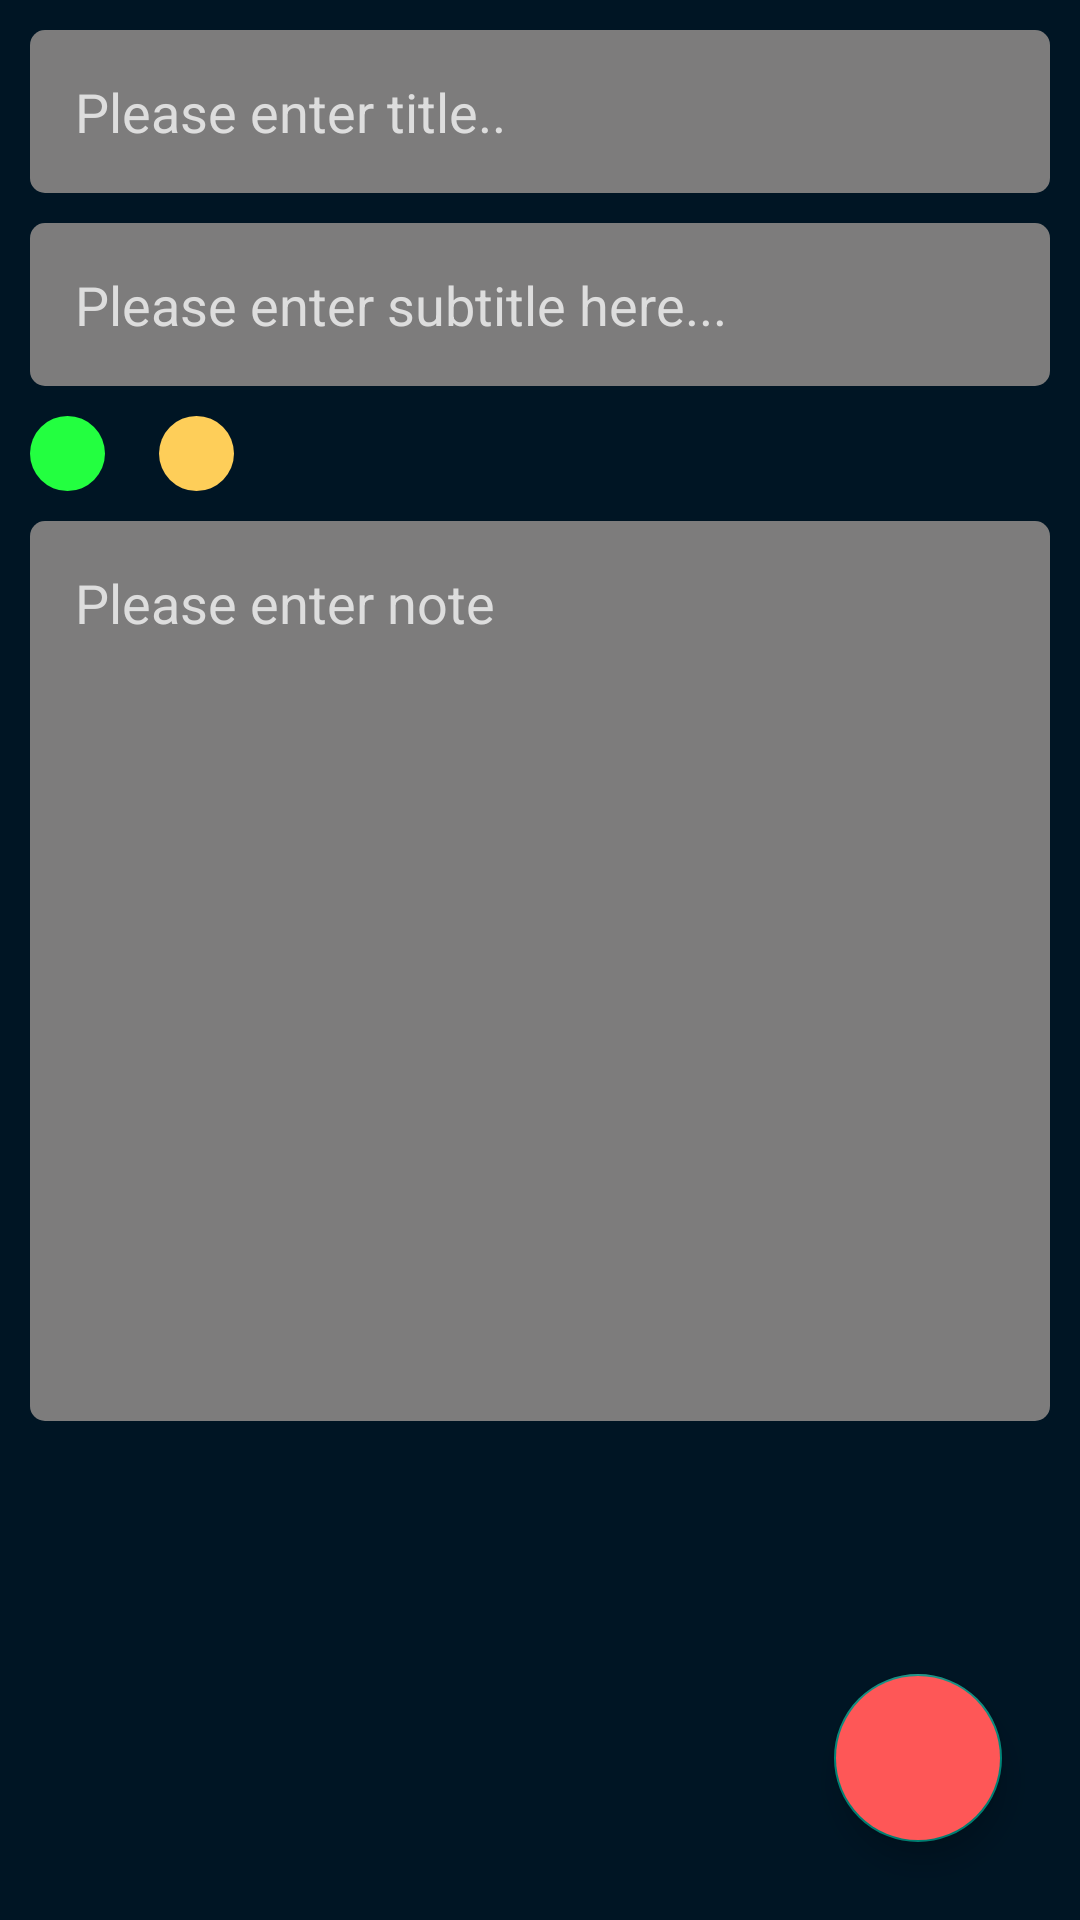

Reconstruct the res/layout file that produces this screen, plus the resources it refers to.
<!-- AndroidManifest.xml: application theme Theme.Noted -->
<!-- res/layout/fragment_new_note.xml -->
<?xml version="1.0" encoding="utf-8"?>
<FrameLayout xmlns:android="http://schemas.android.com/apk/res/android"
    xmlns:tools="http://schemas.android.com/tools"
    android:layout_width="match_parent"
    android:layout_height="match_parent"
    android:background="@color/ss_bg"
    tools:context=".ui.fragments.NewNoteFragment">

    <LinearLayout
        android:layout_width="match_parent"
        android:layout_height="wrap_content"
        android:paddingStart="10dp"
        android:paddingEnd="10dp"
        android:orientation="vertical"
        >

        <EditText
            android:layout_width="match_parent"
            android:layout_height="wrap_content"
            android:hint="Please enter title.."
            android:id="@+id/etTitle"
            android:padding="15dp"
            android:layout_marginTop="10dp"
            android:maxLines="1"
            android:background="@drawable/edit_txt_shape"
            android:textColorHint="#DDDDDD"
            />
        <EditText
            android:layout_width="match_parent"
            android:layout_height="wrap_content"
            android:hint="Please enter subtitle here..."
            android:id="@+id/etSubTitle"
            android:padding="15dp"
            android:maxLines="1"
            android:layout_marginTop="10dp"
            android:background="@drawable/edit_txt_shape"
            android:textColorHint="#DDDDDD"
            />
        <LinearLayout
            android:layout_width="match_parent"
            android:layout_height="wrap_content"
            android:orientation="horizontal"
            android:layout_marginTop="10dp">

            <ImageView
                android:layout_width="25dp"
                android:layout_height="25dp"
                android:id="@+id/pGreen"
                android:background="@drawable/green_dot" />

            <ImageView
                android:layout_width="25dp"
                android:layout_height="25dp"
                android:layout_marginStart="18dp"
                android:id="@+id/pYellow"
                android:background="@drawable/yellow_dot" />
            <ImageView
                android:layout_width="25dp"
                android:layout_height="25dp"
                android:layout_marginStart="18dp"
                android:id="@+id/pRed"
                android:background="@drawable/red_dot" />


        </LinearLayout>
        <EditText
            android:layout_width="match_parent"
            android:layout_height="300dp"
            android:hint="Please enter note"
            android:gravity="start"
            android:id="@+id/etNotes"
            android:padding="15dp"
            android:layout_marginTop="10dp"
            android:background="@drawable/edit_txt_shape"
            android:textColorHint="#DDDDDD"
            />

    </LinearLayout>

    <com.google.android.material.floatingactionbutton.FloatingActionButton
        android:id="@+id/btnSaveNotes"
        android:layout_width="wrap_content"
        android:layout_height="wrap_content"
        android:clickable="true"
        android:layout_gravity="bottom|right"
        android:layout_margin="26dp"
        android:backgroundTint="@color/red"
        android:tint="@color/white"
        android:src="@drawable/done_logo" />
</FrameLayout>
<!-- resources referenced by this layout -->
<resources>
  <color name="red">#FE5757</color>
  <color name="ss_bg">#001524</color>
  <color name="white">#FFFFFFFF</color>
  <!-- drawable edit_txt_shape (drawable) -->
  <?xml version="1.0" encoding="utf-8"?>
  <shape android:shape="rectangle" xmlns:android="http://schemas.android.com/apk/res/android">
  
      <solid android:color="#7D7C7C"/>
      <corners android:radius="5dp"/>
  </shape>
  <!-- drawable green_dot (drawable) -->
  <?xml version="1.0" encoding="utf-8"?>
  <shape android:shape="oval" xmlns:android="http://schemas.android.com/apk/res/android">
  
      <solid android:color="@color/green"/>
      
  </shape>
  <!-- drawable yellow_dot (drawable) -->
  <?xml version="1.0" encoding="utf-8"?>
  <shape android:shape="oval" xmlns:android="http://schemas.android.com/apk/res/android">
  
      <solid android:color="@color/yellow"/>
      
  </shape>
  <style name="Theme.Noted" parent="Base.Theme.Noted" />
  <color name="green">#23FF40</color>
  <color name="yellow">#FECE59</color>
  <style name="Base.Theme.Noted" parent="Theme.AppCompat.DayNight.DarkActionBar">
          
          
      </style>
</resources>
